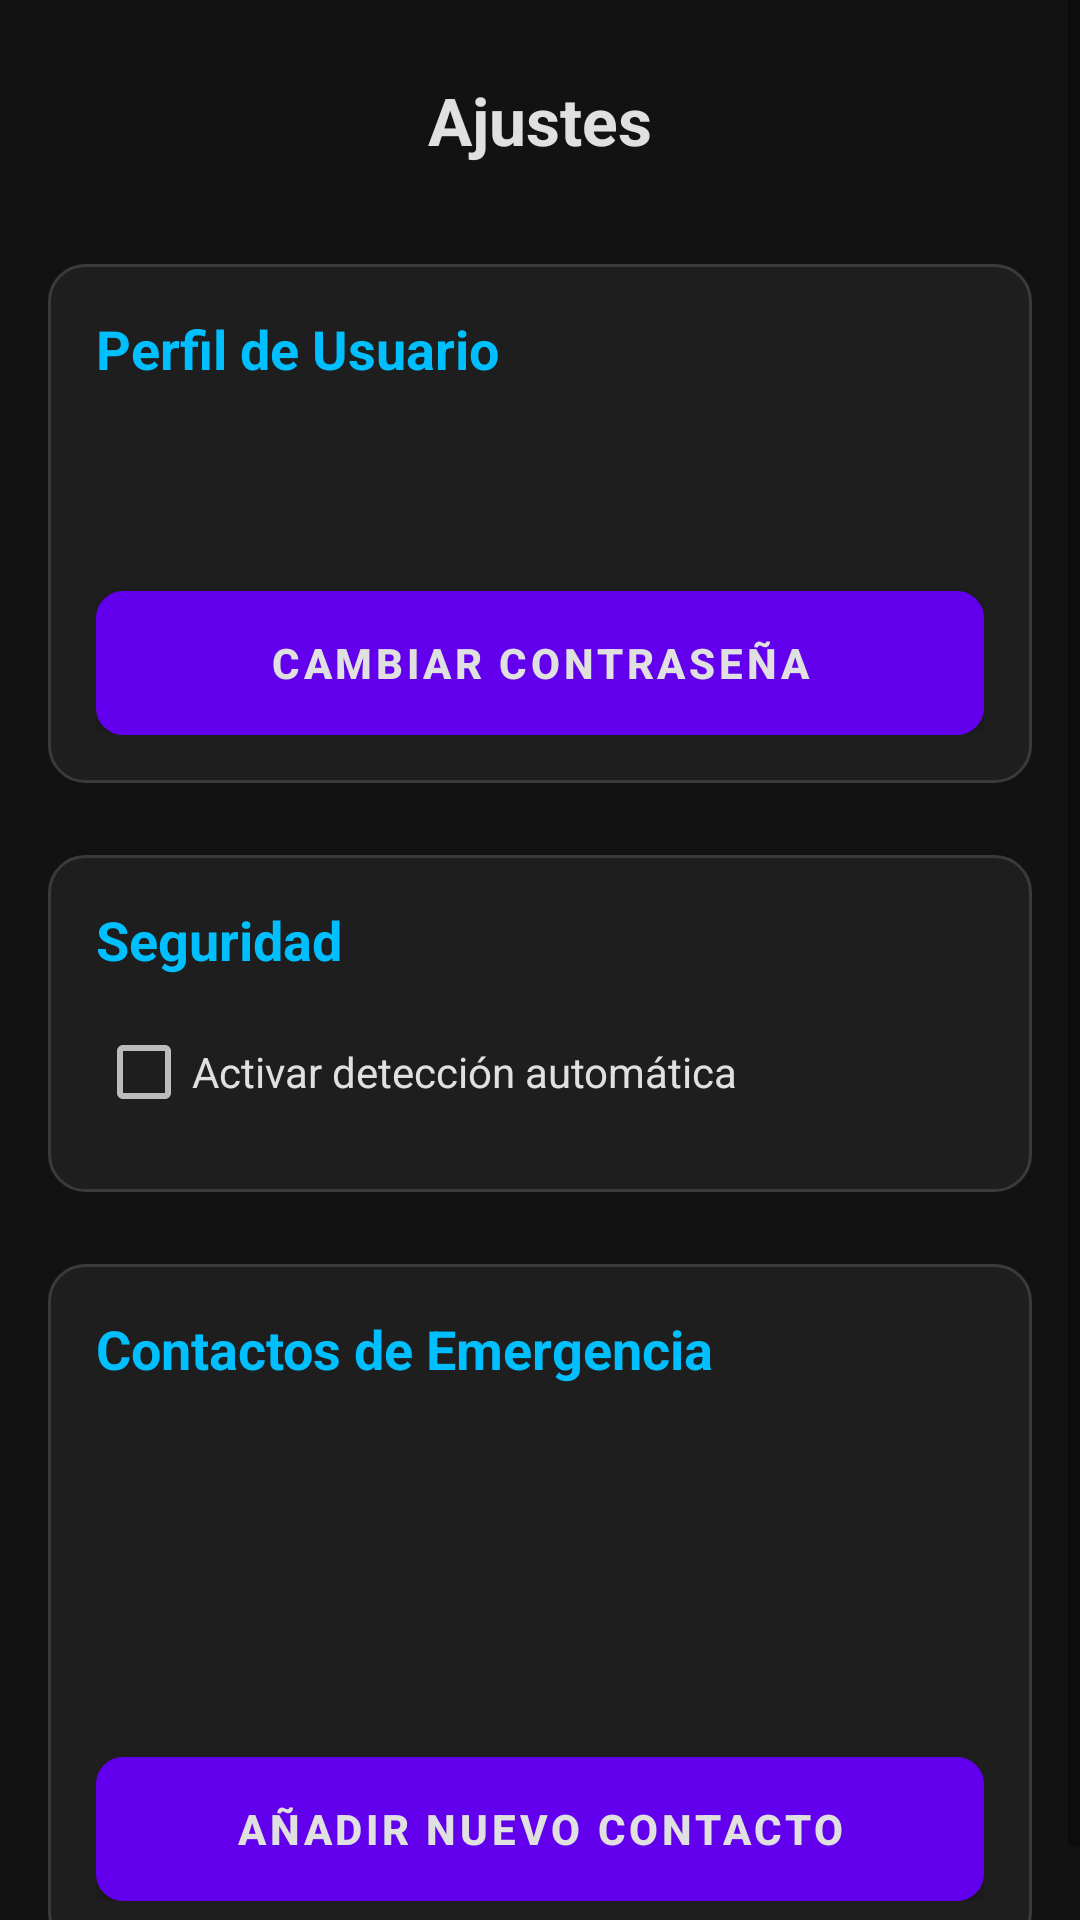

Here is an Android app screen rendered from its layout file. Give the layout XML and the strings, colors and styles it references.
<!-- AndroidManifest.xml: application theme Theme.PathSecure -->
<!-- res/layout/activity_settings.xml -->
<?xml version="1.0" encoding="utf-8"?>
<ScrollView xmlns:android="http://schemas.android.com/apk/res/android"
    xmlns:app="http://schemas.android.com/apk/res-auto"
    xmlns:tools="http://schemas.android.com/tools"
    android:layout_width="match_parent"
    android:layout_height="match_parent"
    android:background="@color/futuristic_background"
    android:fillViewport="true"
    tools:context=".activities.SettingsActivity">

    <LinearLayout
        android:layout_width="match_parent"
        android:layout_height="wrap_content"
        android:orientation="vertical"
        android:padding="16dp">

        
        <RelativeLayout
            android:layout_width="match_parent"
            android:layout_height="wrap_content"
            android:layout_marginBottom="24dp">

            <ImageButton
                android:id="@+id/btnBackSettings"
                android:layout_width="48dp"
                android:layout_height="48dp"
                android:layout_alignParentStart="true"
                android:layout_centerVertical="true"
                android:background="?attr/selectableItemBackgroundBorderless"
                android:contentDescription="Volver"
                android:src="@drawable/ic_arrow_back"
                app:tint="@color/futuristic_primary_accent"
                tools:ignore="HardcodedText" />

            <TextView
                android:layout_width="wrap_content"
                android:layout_height="wrap_content"
                android:layout_centerInParent="true"
                android:text="Ajustes"
                android:textColor="@color/futuristic_text_primary"
                android:textSize="22sp"
                android:textStyle="bold"
                tools:ignore="HardcodedText" />
        </RelativeLayout>

        

        
        <LinearLayout
            style="@style/FuturisticCard"
            android:layout_width="match_parent"
            android:layout_height="wrap_content"
            android:layout_marginBottom="24dp"
            android:orientation="vertical">

            <TextView
                android:layout_width="wrap_content"
                android:layout_height="wrap_content"
                android:layout_marginBottom="12dp"
                android:text="Perfil de Usuario"
                android:textColor="@color/futuristic_primary_accent"
                android:textSize="18sp"
                android:textStyle="bold"
                tools:ignore="HardcodedText" />

            <TextView
                android:id="@+id/tvUserName"
                android:layout_width="wrap_content"
                android:layout_height="wrap_content"
                android:textColor="@color/futuristic_text_primary"
                android:textSize="16sp"
                tools:text="Nombre de Usuario" />

            <TextView
                android:id="@+id/tvUserEmail"
                android:layout_width="wrap_content"
                android:layout_height="wrap_content"
                android:layout_marginBottom="16dp"
                android:textColor="@color/futuristic_text_secondary"
                android:textSize="14sp"
                tools:text="email@ejemplo.com" />

            <Button
                android:id="@+id/btnChangePassword"
                style="@style/FuturisticButton"
                android:layout_width="match_parent"
                android:layout_height="wrap_content"
                android:text="Cambiar Contraseña" />
        </LinearLayout>

        
        <LinearLayout
            style="@style/FuturisticCard"
            android:layout_width="match_parent"
            android:layout_height="wrap_content"
            android:layout_marginBottom="24dp"
            android:orientation="vertical">

            <TextView
                android:layout_width="wrap_content"
                android:layout_height="wrap_content"
                android:layout_marginBottom="8dp"
                android:text="Seguridad"
                android:textColor="@color/futuristic_primary_accent"
                android:textSize="18sp"
                android:textStyle="bold"
                tools:ignore="HardcodedText" />

            <CheckBox
                android:id="@+id/chkAutoDetect"
                android:layout_width="match_parent"
                android:layout_height="wrap_content"
                android:text="Activar detección automática"
                android:textColor="@color/futuristic_text_primary"
                android:theme="@style/ThemeOverlay.AppCompat.Dark" />
        </LinearLayout>

        
        <LinearLayout
            style="@style/FuturisticCard"
            android:layout_width="match_parent"
            android:layout_height="wrap_content"
            android:orientation="vertical">

            <TextView
                android:layout_width="wrap_content"
                android:layout_height="wrap_content"
                android:layout_marginBottom="8dp"
                android:text="Contactos de Emergencia"
                android:textColor="@color/futuristic_primary_accent"
                android:textSize="18sp"
                android:textStyle="bold"
                tools:ignore="HardcodedText" />

            <androidx.recyclerview.widget.RecyclerView
                android:id="@+id/rvContacts"
                android:layout_width="match_parent"
                android:layout_height="wrap_content"
                android:minHeight="100dp"
                tools:listitem="@layout/item_contact" />

            <Button
                android:id="@+id/btnAddContact"
                style="@style/FuturisticButton"
                android:layout_width="match_parent"
                android:layout_height="wrap_content"
                android:layout_marginTop="16dp"
                android:text="Añadir Nuevo Contacto" />
        </LinearLayout>

    </LinearLayout>
</ScrollView>
<!-- res/layout/item_contact.xml (included above) -->
<?xml version="1.0" encoding="utf-8"?>
<LinearLayout xmlns:android="http://schemas.android.com/apk/res/android"
    xmlns:app="http://schemas.android.com/apk/res-auto"
    android:layout_width="match_parent"
    android:layout_height="wrap_content"
    android:orientation="horizontal"
    android:paddingStart="16dp"
    android:paddingEnd="16dp"
    android:paddingTop="10dp"
    android:paddingBottom="10dp"
    android:gravity="center_vertical"
    android:background="?android:attr/selectableItemBackground">

    <LinearLayout
        android:layout_width="0dp"
        android:layout_height="wrap_content"
        android:layout_weight="1"
        android:orientation="vertical">

        <TextView
            android:id="@+id/txtContactName"
            android:layout_width="wrap_content"
            android:layout_height="wrap_content"
            android:text="Nombre del Contacto"
            android:textSize="16sp"
            android:textStyle="bold" />

        <TextView
            android:id="@+id/txtContactPhone"
            android:layout_width="wrap_content"
            android:layout_height="wrap_content"
            android:text="Teléfono: +569XXXXXXXX"
            android:textSize="14sp" />
    </LinearLayout>

    <ImageButton
        android:id="@+id/btnDeleteContact"
        android:layout_width="48dp"
        android:layout_height="48dp"
        android:contentDescription="Eliminar Contacto"
        android:src="@drawable/ic_delete"
        android:background="?attr/selectableItemBackgroundBorderless"
        app:tint="#B00020" />
</LinearLayout>
<!-- resources referenced by this layout -->
<resources>
  <color name="futuristic_background">#121212</color>
  <color name="futuristic_primary_accent">#00BFFF</color>
  <color name="futuristic_text_primary">#E0E0E0</color>
  <color name="futuristic_text_secondary">#A0A0A0</color>
  <style name="FuturisticButton" parent="Widget.MaterialComponents.Button">
          <item name="android:background">@drawable/button_background_futuristic</item>
          <item name="android:textColor">@color/futuristic_text_primary</item>
          <item name="android:textStyle">bold</item>
      </style>
  <style name="FuturisticCard">
          <item name="android:background">@drawable/card_background_futuristic</item>
          <item name="android:padding">16dp</item>
      </style>
  <style name="Theme.PathSecure" parent="Theme.MaterialComponents.DayNight.NoActionBar">
      </style>
  <!-- drawable button_background_futuristic (drawable) -->
  <?xml version="1.0" encoding="utf-8"?>
  <shape xmlns:android="http://schemas.android.com/apk/res/android"
      android:shape="rectangle">
      <solid android:color="@color/futuristic_surface" />
      <stroke
          android:width="2dp"
          android:color="@color/futuristic_primary_accent" />
      <corners android:radius="8dp" />
  </shape>
  <!-- drawable card_background_futuristic (drawable) -->
  <?xml version="1.0" encoding="utf-8"?>
  <shape xmlns:android="http://schemas.android.com/apk/res/android"
      android:shape="rectangle">
      <solid android:color="@color/futuristic_surface" />
      <stroke
          android:width="1dp"
          android:color="@color/futuristic_border" />
      <corners android:radius="12dp" />
  </shape>
  <color name="futuristic_surface">#1E1E1E</color>
  <color name="futuristic_border">#3A3A3A</color>
</resources>
